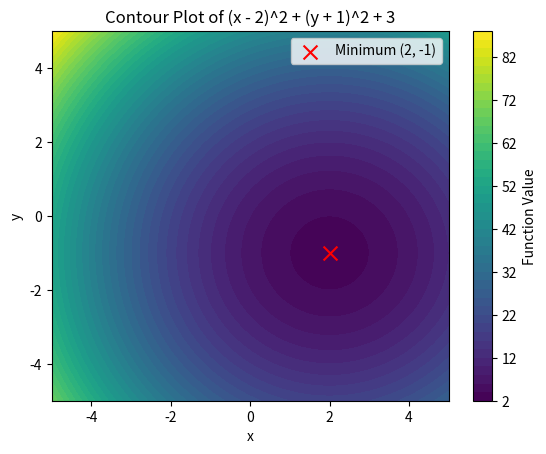
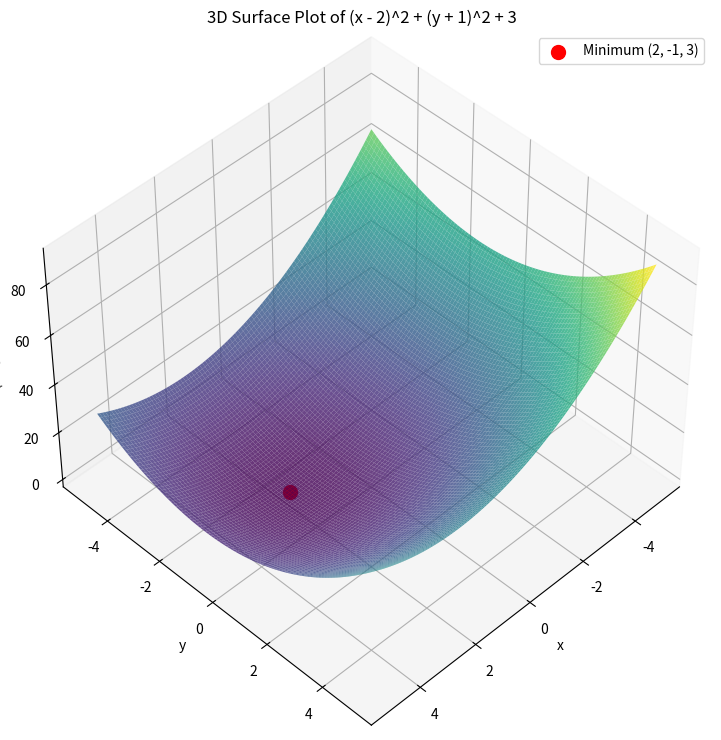

Here is the Python script that generated these plots, in order:
"""
This example shows how to use grid search to find the minimum of a function. We will use the function (x - 2) ** 2 + (y + 1) ** 2 + 3.
"""

# %%
# Plot (x - 2) ** 2 + (y + 1) ** 2 + 3
import matplotlib.pyplot as plt
import numpy as np
from mpl_toolkits.mplot3d import Axes3D

# %%
# Plot surface of (x - 2) ** 2 + (y + 1) ** 2 + 3
x = np.linspace(-5, 5, 500)
y = np.linspace(-5, 5, 500)
X, Y = np.meshgrid(x, y)
Z = (X - 2) ** 2 + (Y + 1) ** 2 + 3

plt.figure(1)
plt.contourf(X, Y, Z, levels=50, cmap="viridis")
plt.colorbar(label="Function Value")
plt.xlabel("x")
plt.ylabel("y")
plt.title("Contour Plot of (x - 2)^2 + (y + 1)^2 + 3")
plt.scatter(2, -1, color="red", marker="x", s=100, label="Minimum (2, -1)")
plt.legend()
# plt.show()

# %%
# Plot (x - 2) ** 2 + (y + 1) ** 2 + 3 in 3D
fig = plt.figure(2, figsize=(10.5, 7.5))
ax = fig.add_subplot(111, projection="3d")

# Plot the surface
ax.plot_surface(
    X, Y, Z, cmap="viridis", edgecolor="none", alpha=0.8, rstride=5, cstride=5
)

# Add labels and title
ax.view_init(elev=45, azim=45)
ax.set_ylabel("y")
ax.set_xlabel("x")
ax.set_zlabel("f(x, y)")
ax.set_title("3D Surface Plot of (x - 2)^2 + (y + 1)^2 + 3")

# Mark the minimum point
ax.scatter(2, -1, 3, color="red", s=100, label="Minimum (2, -1, 3)")
ax.legend()
fig.tight_layout()
plt.show()

# %%
# Use generated data for grid search
print(f"Using generated data for grid search")
# Find X, Y that minimize Z array
min_index = np.unravel_index(np.argmin(Z), Z.shape)
min_x = X[min_index]
min_y = Y[min_index]
print(f"Minimum value of Z is {Z[min_index]} at (x, y) = ({min_x}, {min_y})")
print(f"")

print("Number of function evaluations:", Z.size)
